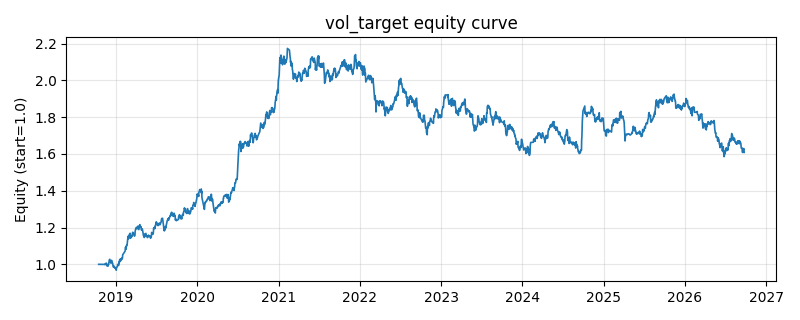

The file beside this chart, header and first rows:
date, equity
2018-10-16, 1.0
2018-10-17, 1.0
2018-10-18, 1.0
2018-10-19, 1.0
2018-10-22, 1.0
2018-10-23, 1.0
2018-10-24, 1.0
2018-10-25, 1.0
2018-10-26, 1.0
2018-10-29, 1.0
2018-10-30, 1.0
2018-10-31, 1.0
2018-11-01, 1.0
2018-11-02, 1.0
2018-11-05, 1.0
2018-11-06, 1.0
2018-11-07, 1.0
2018-11-08, 1.0
2018-11-09, 1.0
2018-11-12, 0.9996
2018-11-13, 1.001
2018-11-14, 0.9984
2018-11-15, 1.001
2018-11-16, 1.003
2018-11-19, 1.007
2018-11-20, 0.9978
2018-11-21, 1.001
2018-11-22, 0.9994
2018-11-23, 0.9907
2018-11-26, 0.9908
2018-11-27, 0.99
2018-11-28, 0.9998
2018-11-29, 0.9963
2018-11-30, 1.003
2018-12-03, 1.025
2018-12-04, 1.026
2018-12-05, 1.027
2018-12-06, 1.012
2018-12-07, 1.012
2018-12-10, 1.007
2018-12-11, 1.008
2018-12-12, 1.011
2018-12-13, 1.022
2018-12-14, 1.012
2018-12-17, 1.008
2018-12-18, 1.004
2018-12-19, 0.9941
2018-12-20, 0.9911
2018-12-21, 0.9852
2018-12-24, 0.9905
2018-12-25, 0.9875
2018-12-26, 0.9843
2018-12-27, 0.9806
2018-12-28, 0.9837
2019-01-02, 0.9746
2019-01-03, 0.9682
2019-01-04, 0.9816
2019-01-07, 0.9868
2019-01-08, 0.9872
2019-01-09, 0.9963
... 1,871 more rows
